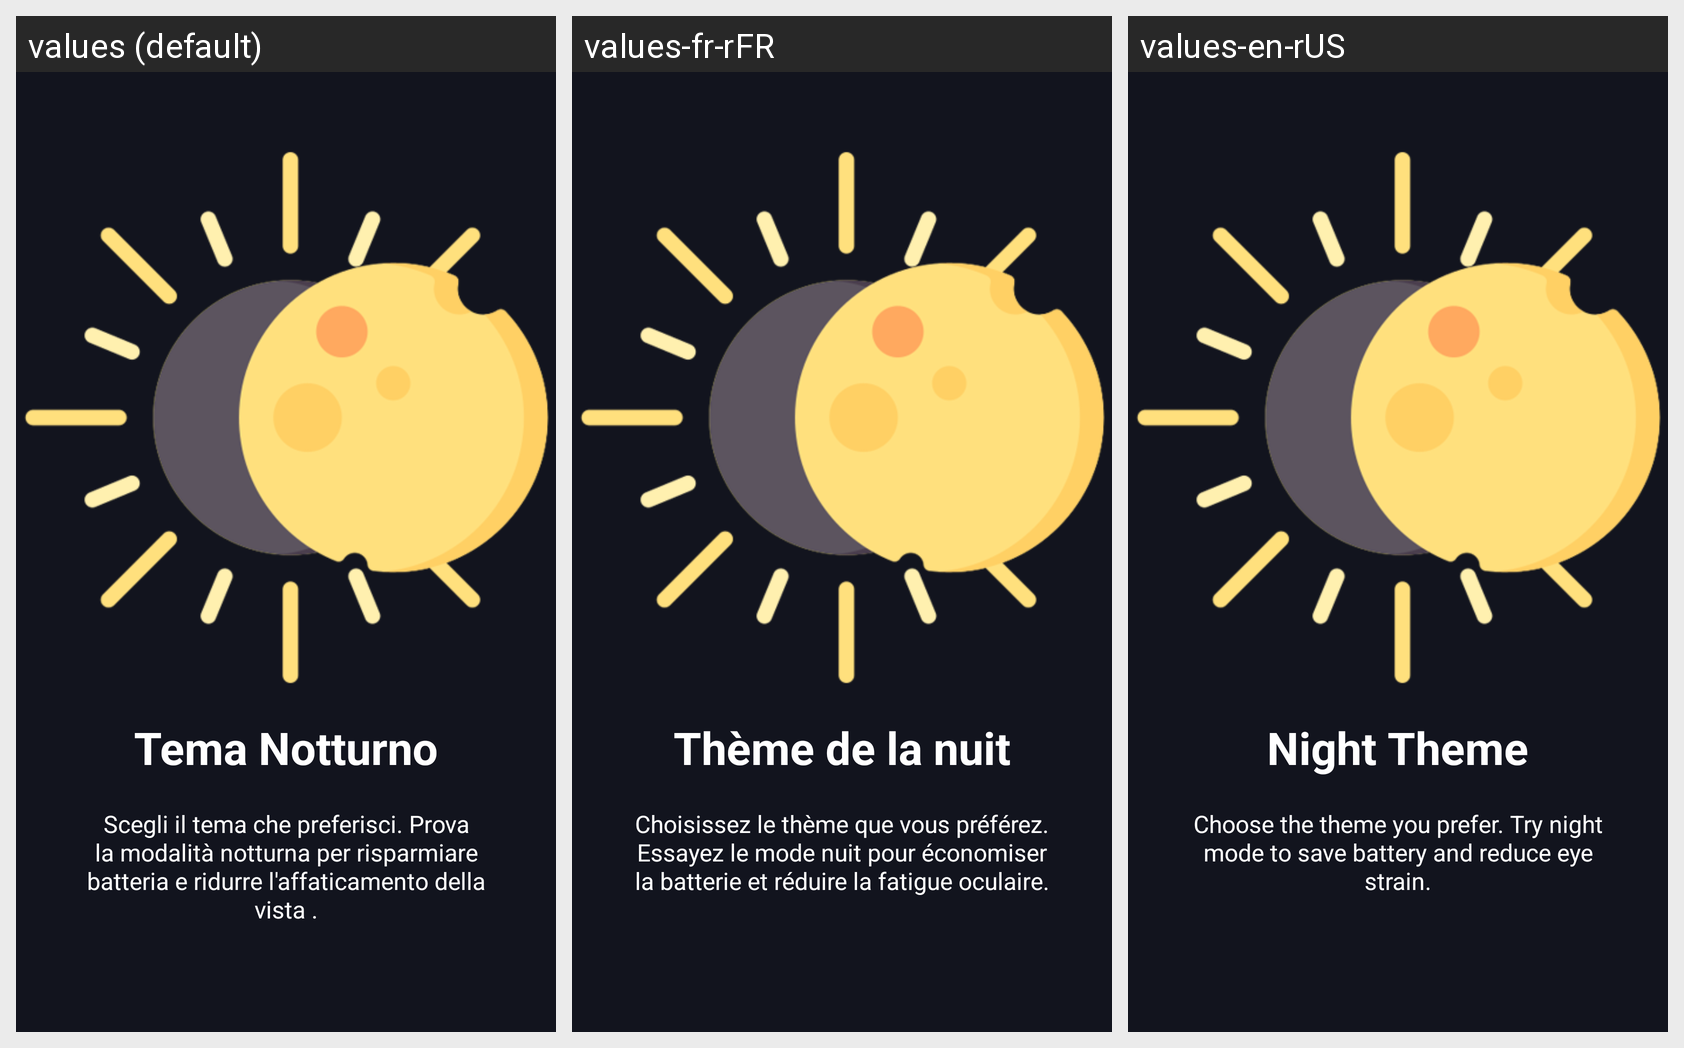

Translations of the strings shown on this Android screen, per locale in the grid:
Android screen res/layout/welcome_slide5.xml rendered under 3 locales, left to right: values (default), values-fr-rFR, values-en-rUS. Device: Nexus 5 (rendered at 1080×1920; each locale shown at half size, 540×960, under a caption strip naming it); theme LightTheme.
Strings drawn on this screen, with the default value and each locale's value (text and hints the layout hard-codes, and strings that could not be matched under every locale, appear in the picture but are not listed):

slide_5_title
  values: Tema Notturno
  values-fr-rFR: Thème de la nuit
  values-en-rUS: Night Theme

slide_5_desc
  values: Scegli il tema che preferisci. Prova la modalità notturna per risparmiare batteria e ridurre l'affaticamento della vista .
  values-fr-rFR: Choisissez le thème que vous préférez. Essayez le mode nuit pour économiser la batterie et réduire la fatigue oculaire.
  values-en-rUS: Choose the theme you prefer. Try night mode to save battery and reduce eye strain.
